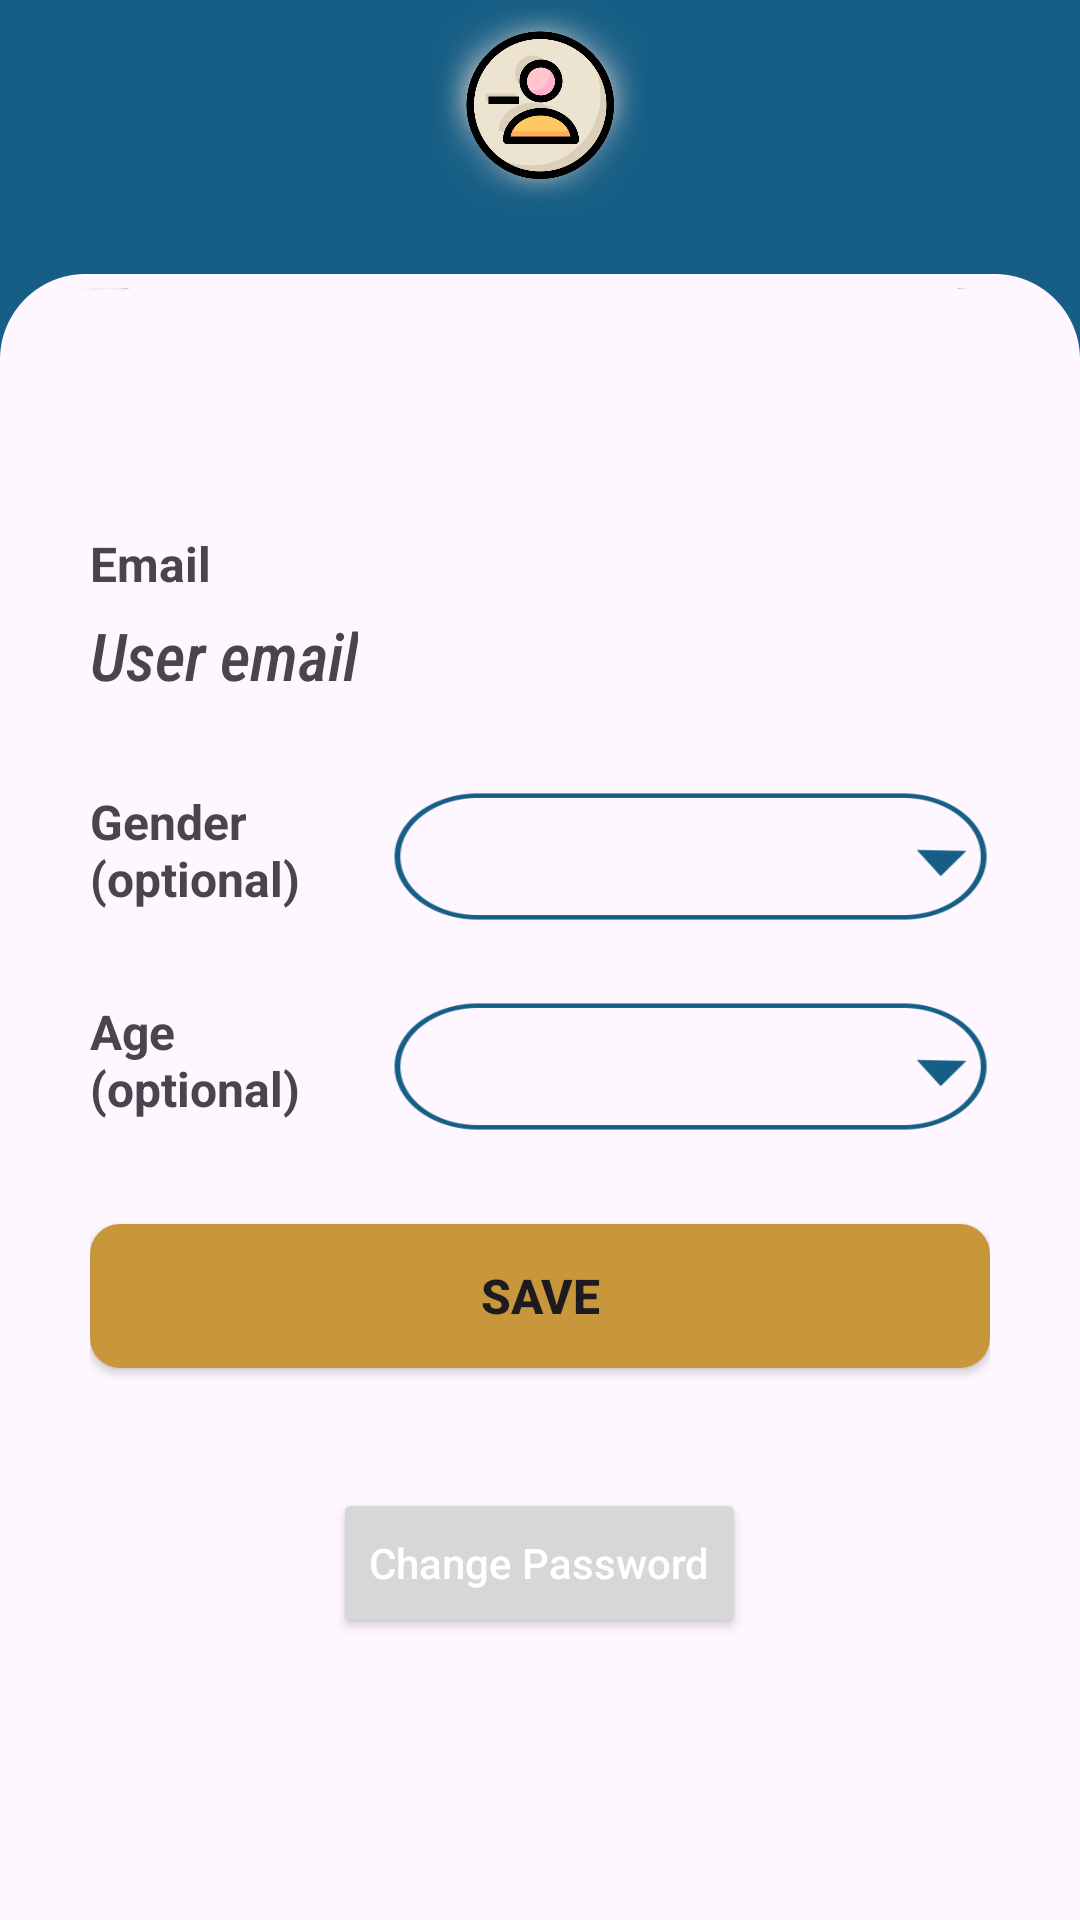

Android layout source for this screen:
<!-- AndroidManifest.xml: application theme Theme.Insight -->
<!-- res/layout/activity_my_profile.xml -->
<?xml version="1.0" encoding="utf-8"?>
<LinearLayout xmlns:android="http://schemas.android.com/apk/res/android"
    xmlns:app="http://schemas.android.com/apk/res-auto"
    xmlns:tools="http://schemas.android.com/tools"
    android:layout_width="match_parent"
    android:layout_height="match_parent"
    android:background="@drawable/page_background"
    android:orientation="vertical"
    tools:context=".view.MyProfileActivity">

    <LinearLayout
        android:layout_width="match_parent"
        android:layout_height="wrap_content"
        android:layout_gravity="center"
        android:orientation="vertical">

        <ImageView
            android:id="@+id/image"
            android:layout_width="70dp"
            android:layout_height="70dp"
            android:layout_gravity="center"
            android:background="@drawable/glow_white"
            android:padding="10dp"
            android:src="@drawable/icon_account" />

        <TextView
            android:id="@+id/textViewTitle"
            android:layout_width="wrap_content"
            android:layout_height="wrap_content"
            android:layout_gravity="center"
            android:textColor="@color/white"
            android:textSize="20sp" />
    </LinearLayout>

    <android.widget.ScrollView
        android:layout_width="match_parent"
        android:layout_height="match_parent"
        android:layout_marginTop="60dp">

        <LinearLayout
            android:layout_width="match_parent"
            android:layout_height="wrap_content"
            android:orientation="vertical"
            android:paddingStart="30dp"
            android:paddingTop="20dp"
            android:paddingEnd="30dp">

            <LinearLayout
                android:layout_width="match_parent"
                android:layout_height="wrap_content"
                android:layout_gravity="center_vertical"
                android:orientation="horizontal">

                <LinearLayout
                    android:layout_width="wrap_content"
                    android:layout_height="wrap_content"
                    android:layout_weight="1"
                    android:orientation="vertical">

                    <TextView
                        android:layout_width="wrap_content"
                        android:layout_height="wrap_content"
                        android:text="Email"
                        android:textStyle="bold" />

                    <TextView
                        android:id="@+id/txtEmail"
                        android:layout_width="wrap_content"
                        android:layout_height="wrap_content"
                        android:layout_marginTop="5dp"
                        android:fontFamily="sans-serif-condensed-medium"
                        android:text="User email"
                        android:textSize="22sp"
                        android:textStyle="italic" />
                </LinearLayout>
            </LinearLayout>

            <LinearLayout
                android:layout_width="match_parent"
                android:layout_height="wrap_content"
                android:layout_marginTop="25dp"
                android:orientation="horizontal"
                android:visibility="gone">

                <TextView
                    android:layout_width="wrap_content"
                    android:layout_height="wrap_content"
                    android:text="User Name"
                    android:textStyle="bold"
                    android:layout_weight="1"/>

                <EditText
                    android:id="@+id/editUserName"
                    android:layout_width="250dp"
                    android:layout_height="wrap_content"
                    android:background="@drawable/dynamic_background"
                    android:inputType="text"
                    android:padding="8dp" />

            </LinearLayout>


            <LinearLayout
                android:layout_width="match_parent"
                android:layout_height="wrap_content"
                android:layout_marginTop="30dp"
                android:orientation="horizontal">

                <TextView
                    android:id="@+id/lblGender"
                    android:layout_width="wrap_content"
                    android:layout_height="wrap_content"
                    android:layout_weight="1"
                    android:text="Gender (optional)"
                    android:textStyle="bold" />

                <Spinner
                    android:id="@+id/spinnerGender"
                    style="@style/CustomSpinnerStyle"
                    android:layout_width="200dp"
                    android:layout_height="45dp"
                    android:background="@drawable/dropdown_background"
                    android:padding="8dp"
                    android:spinnerMode="dropdown" />
            </LinearLayout>

            <LinearLayout
                android:layout_width="match_parent"
                android:layout_height="wrap_content"
                android:layout_marginTop="25dp"
                android:orientation="horizontal">

                <TextView
                    android:id="@+id/lblAge"
                    android:layout_width="wrap_content"
                    android:layout_height="wrap_content"
                    android:layout_weight="1"
                    android:text="Age (optional)"
                    android:textStyle="bold" />

                <Spinner
                    android:id="@+id/spinnerAge"
                    style="@style/CustomSpinnerStyle"
                    android:layout_width="200dp"
                    android:layout_height="45dp"
                    android:background="@drawable/dropdown_background"
                    android:padding="8dp"
                    android:spinnerMode="dropdown" />
            </LinearLayout>

            <androidx.appcompat.widget.AppCompatButton
                android:id="@+id/btnSave"
                android:layout_width="match_parent"
                android:layout_height="wrap_content"
                android:layout_marginTop="30dp"
                android:background="@drawable/button_secondary"
                android:text="@string/save"
                android:textStyle="bold" />

            <Button
                android:id="@+id/btnChangePassword"
                android:layout_width="wrap_content"
                android:layout_height="50dp"
                android:layout_gravity="center"
                android:layout_marginTop="40dp"
                android:text="Change Password"
                android:textAllCaps="false"
                android:textColor="@color/white"
                android:textSize="14sp" />

        </LinearLayout>
    </android.widget.ScrollView>
</LinearLayout>
<!-- resources referenced by this layout -->
<resources>
  <color name="white">#FFFFFFFF</color>
  <!-- drawable button_secondary (drawable) -->
  <?xml version="1.0" encoding="utf-8"?>
  <shape xmlns:android="http://schemas.android.com/apk/res/android">
      <solid android:color="@color/accent_light" />
      <corners android:radius="10dp" />
  </shape>
  <!-- drawable dropdown_background: png bitmap (drawable, 5500 bytes) -->
  <!-- drawable dynamic_background (drawable-night) -->
  <?xml version="1.0" encoding="utf-8"?>
  <shape xmlns:android="http://schemas.android.com/apk/res/android"
      android:shape="rectangle">
      <solid android:color="#1E1E1E"/> 
      <stroke android:width="1dp" android:color="#666666"/>
      <corners android:radius="8dp"/>
  </shape>
  <!-- drawable glow_white: png bitmap (drawable, 72140 bytes) -->
  <!-- drawable icon_account: png bitmap (drawable, 36720 bytes) -->
  <!-- drawable page_background: png bitmap (drawable, 11625 bytes) -->
  <string name="save">Save</string>
  <style name="CustomSpinnerStyle" parent="Widget.AppCompat.Spinner">
          
          <item name="android:popupBackground">@drawable/dropdown_popup_background</item>
      </style>
  <style name="Theme.Insight" parent="Base.Theme.Insight" />
  <color name="accent_light">#C8963B</color>
  <!-- drawable dropdown_popup_background (drawable) -->
  <shape xmlns:android="http://schemas.android.com/apk/res/android">
      
      <solid android:color="@color/primary" /> 
  
      
      <corners android:radius="20dp" /> 
  
      
      <stroke
          android:width="3dp"
          android:color="#FFDDDDDD" /> 
  </shape>
  <style name="Base.Theme.Insight" parent="Theme.Material3.DayNight.NoActionBar">
  
          
          <item name="colorPrimary">@color/primary</item>
          <item name="colorPrimaryVariant">@color/primary</item>
          <item name="colorOnPrimary">@color/white</item>
  
          
          <item name="colorSecondary">@color/accent</item>
          <item name="colorSecondaryVariant">@color/graphLine2</item>
          <item name="colorOnSecondary">@color/white</item>
          <item name="floatingActionButtonStyle">@style/FloatingActionButtonStyle</item>
  
          <item name="android:textSize">16sp</item>
  
          
          <item name="colorControlNormal">#FFFFFF</item>
  
  
          
          
          <item name="android:windowSplashScreenBrandingImage">@drawable/vitavault_splash_250</item>
          <item name="android:windowSplashScreenBackground">@color/white</item>
          <item name="android:windowSplashScreenAnimationDuration">2000</item>
  
          
          <item name="graphLine1">@color/graphLine1</item>
          <item name="graphLine2">@color/graphLine2</item>
          <item name="chartTextColor">@android:color/black</item> 
          <item name="chartAxisColor">@android:color/black</item> 
          <item name="gridColor">@color/gridColor</item> 
  
          <item name="lightBlueColor">@color/primary</item>
          <item name="addButton">@color/primary</item>
  
      </style>
  <color name="primary">#165E85</color>
  <color name="accent">#D17B0F</color>
  <color name="graphLine2">#2C5641</color>
  <style name="FloatingActionButtonStyle" parent="Widget.MaterialComponents.FloatingActionButton">
          <item name="backgroundTint">@color/accent</item>
      </style>
  <!-- drawable vitavault_splash_250: png bitmap (drawable, 5715 bytes) -->
  <color name="graphLine1">#D17B0F</color>
  <color name="gridColor">#54000000</color>
</resources>
